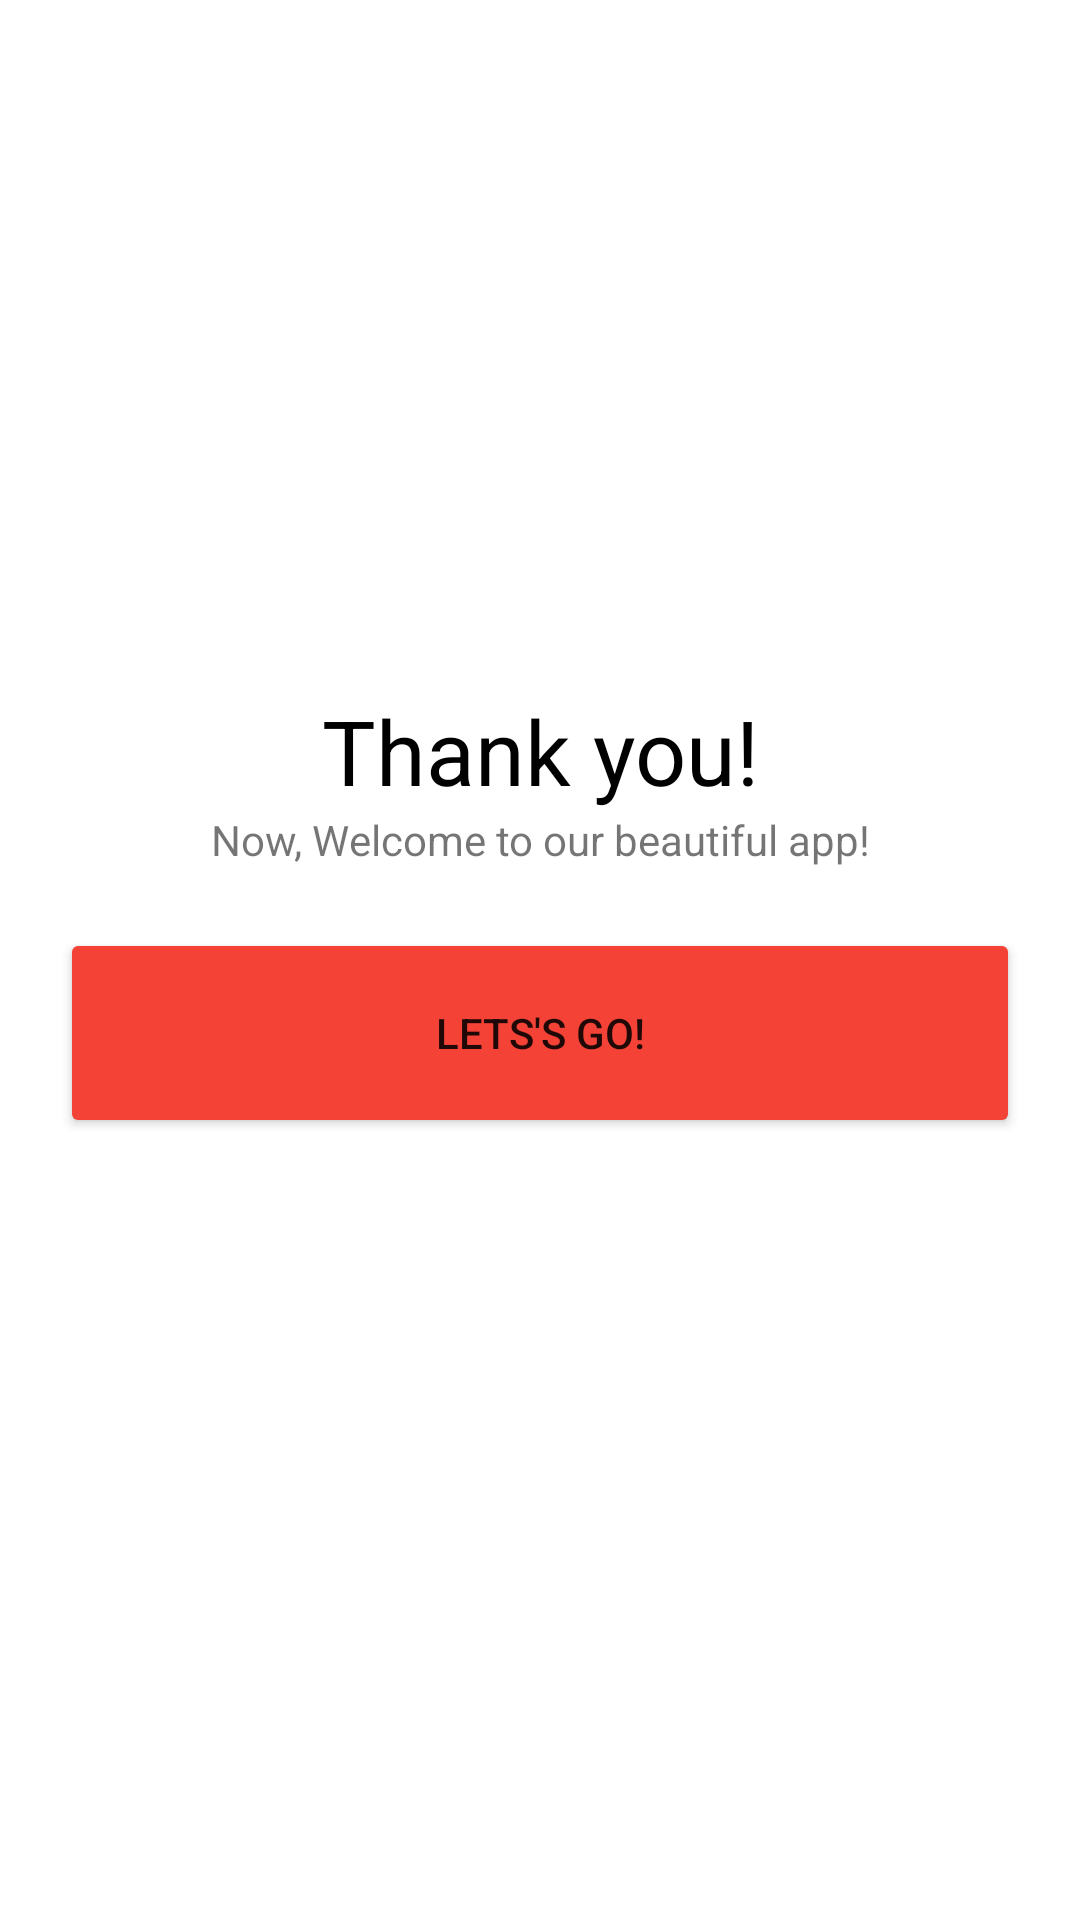

Layout XML and referenced resources for this Android screen:
<!-- AndroidManifest.xml: application theme Theme.SignupScreen -->
<!-- res/layout/activity_home.xml -->
<?xml version="1.0" encoding="utf-8"?>
<ScrollView xmlns:android="http://schemas.android.com/apk/res/android"
    xmlns:app="http://schemas.android.com/apk/res-auto"
    xmlns:tools="http://schemas.android.com/tools"
    android:layout_width="match_parent"
    android:layout_height="match_parent"
    tools:context=".firstsignupscreen.HomeActivity">
    <LinearLayout
        android:layout_width="match_parent"
        android:layout_height="wrap_content"
        android:layout_marginTop="200dp"
        android:orientation="vertical">


        
        
        
        
        
        
        
        

        <TextView
            android:id="@+id/textView16"
            android:layout_width="match_parent"
            android:layout_height="wrap_content"
            android:layout_marginTop="30dp"
            android:fontFamily="sans-serif"
            android:text="Thank you!"
            android:textAlignment="center"
            android:textColor="@color/black"
            android:textSize="30dp" />

        <TextView
            android:id="@+id/textView17"
            android:layout_width="match_parent"
            android:layout_height="wrap_content"
            android:text="Now, Welcome to our beautiful app!"
            android:textAlignment="center" />

        <Button
            android:id="@+id/button6"
            android:layout_width="match_parent"
            android:layout_height="70dp"
            android:layout_margin="20dp"
            android:backgroundTint="#F44336"
            android:text="Lets's go!" />


    </LinearLayout>
</ScrollView>
<!-- resources referenced by this layout -->
<resources>
  <color name="black">#FF000000</color>
  <style name="Theme.SignupScreen" parent="Theme.MaterialComponents.Light.NoActionBar">
          
          <item name="colorPrimary">@color/purple_500</item>
          <item name="colorPrimaryVariant">@color/purple_700</item>
          <item name="colorOnPrimary">@color/white</item>
          
          <item name="colorSecondary">@color/teal_200</item>
          <item name="colorSecondaryVariant">@color/teal_700</item>
          <item name="colorOnSecondary">@color/black</item>
          
          <item name="android:statusBarColor" tools:targetApi="l">?attr/colorPrimaryVariant</item>
          
      </style>
  <color name="purple_500">#FF6200EE</color>
  <color name="purple_700">#FF3700B3</color>
  <color name="white">#FFFFFFFF</color>
  <color name="teal_200">#FF03DAC5</color>
  <color name="teal_700">#FF018786</color>
</resources>
